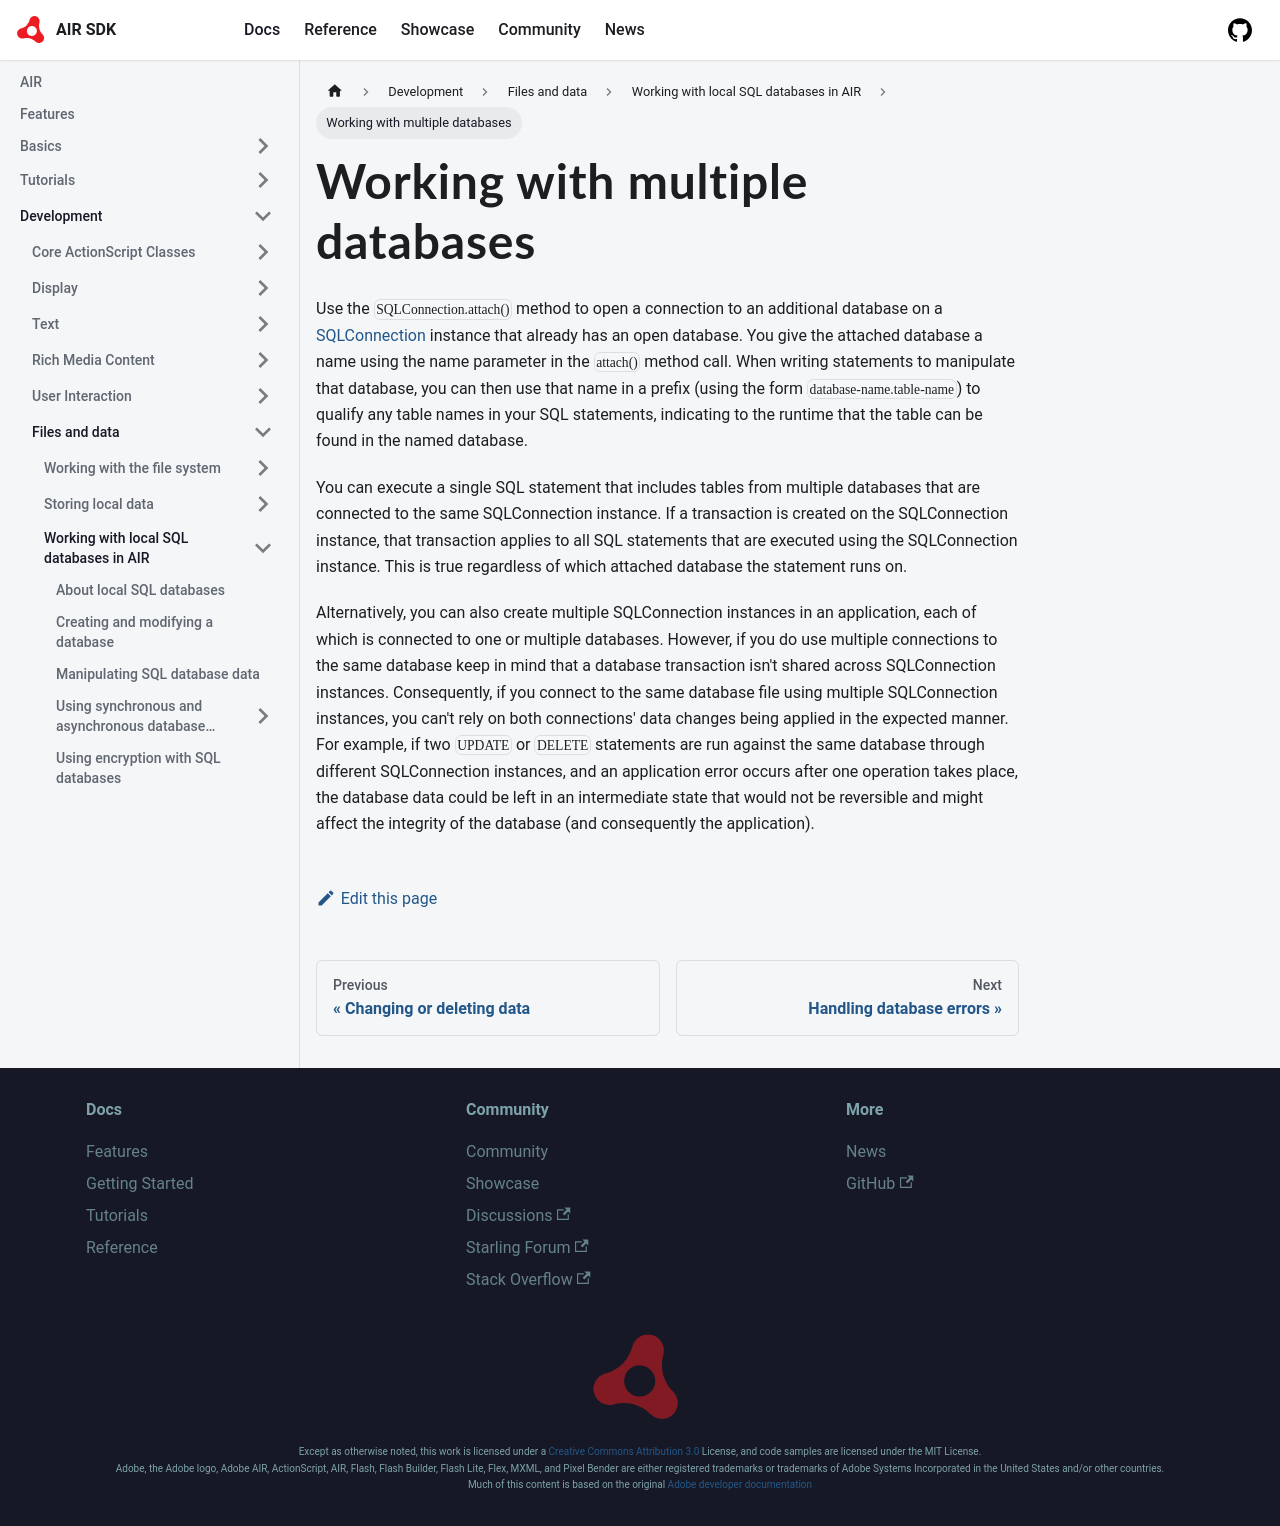

repository: airsdk/airsdk.dev · page: docs/development/files-and-data/working-with-local-sql-databases-in-air/working-with-multiple-databases.html · generator: docusaurus

---
sidebar_position: 7.7
---

# Working with multiple databases

Use the `SQLConnection.attach()` method to open a connection to an additional
database on a
[SQLConnection](https://airsdk.dev/reference/actionscript/3.0/flash/data/SQLConnection.html)
instance that already has an open database. You give the attached database a
name using the name parameter in the `attach()` method call. When writing
statements to manipulate that database, you can then use that name in a prefix
(using the form `database-name.table-name`) to qualify any table names in your
SQL statements, indicating to the runtime that the table can be found in the
named database.

You can execute a single SQL statement that includes tables from multiple
databases that are connected to the same SQLConnection instance. If a
transaction is created on the SQLConnection instance, that transaction applies
to all SQL statements that are executed using the SQLConnection instance. This
is true regardless of which attached database the statement runs on.

Alternatively, you can also create multiple SQLConnection instances in an
application, each of which is connected to one or multiple databases. However,
if you do use multiple connections to the same database keep in mind that a
database transaction isn't shared across SQLConnection instances. Consequently,
if you connect to the same database file using multiple SQLConnection instances,
you can't rely on both connections' data changes being applied in the expected
manner. For example, if two `UPDATE` or `DELETE` statements are run against the
same database through different SQLConnection instances, and an application
error occurs after one operation takes place, the database data could be left in
an intermediate state that would not be reversible and might affect the
integrity of the database (and consequently the application).
